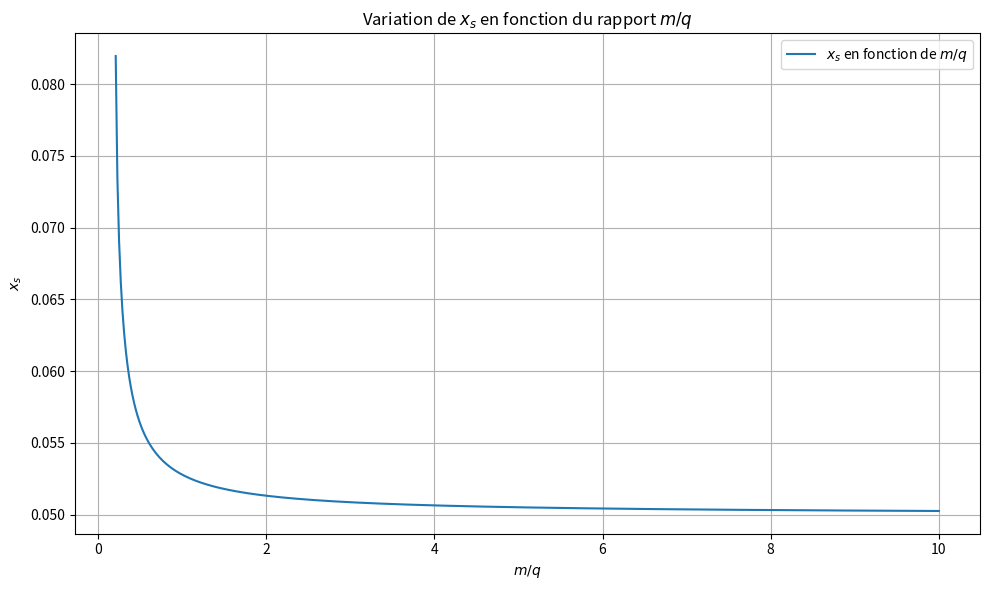

The matplotlib source for this figure:
import numpy as np
import matplotlib.pyplot as plt

v0 = 10.0      
theta_deg = 45  
theta = np.radians(theta_deg)  
y0 = 0.05       
E = 100.0      
x0 = 0.0       


m_sur_q = np.linspace(0.01, 10, 500)  # évite division par 0

xs_values = []

for ratio in m_sur_q:
    m = ratio
    q = 1.0  
    cos_theta = np.cos(theta)
    sin_theta = np.sin(theta)
    
    discriminant = (v0 * cos_theta)**2 - (2 * y0 * q * E) / m
    
    if discriminant >= 0:
        numerator = v0 * cos_theta - np.sqrt(discriminant)
        denominator = (q / m) * E
        xs = (numerator / denominator) * v0 * sin_theta + x0
    else:
        xs = np.nan  # valeur non définie si racine carrée négative
    
    xs_values.append(xs)

# Tracé
plt.figure(figsize=(10, 6))
plt.plot(m_sur_q, xs_values, label=r"$x_s$ en fonction de $m/q$")
plt.xlabel("$m/q$")
plt.ylabel("$x_s$")
plt.title("Variation de $x_s$ en fonction du rapport $m/q$")
plt.grid(True)
plt.legend()
plt.tight_layout()
plt.show()
